Run: headless pygame with SDL's dummy video driver; simulated clock (each Clock.tick advances the game by its frame time, no real sleeping); random seed 0; keys injected as events and as key.get_pressed() state; mouse plan: one left click at the window centre at the start of phase 2, then a move to the lower-right quarter at the start of phase 3.
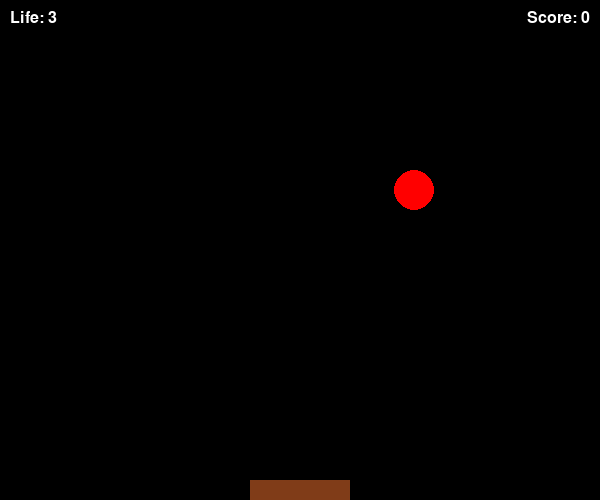
Frame 1 of 4 · flips 1–60 · no input
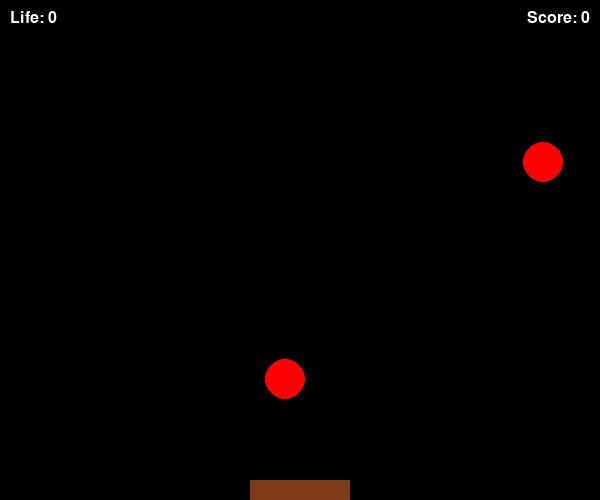
Frame 2 of 4 · flips 61–180 · clicked the window centre · tapped SPACE, RETURN · held RIGHT (→), D
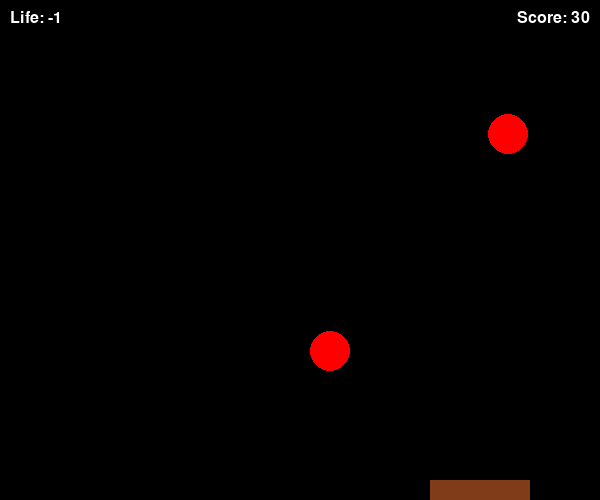
Frame 3 of 4 · flips 181–300 · moved the mouse to the lower-right quarter · held DOWN (↓), S
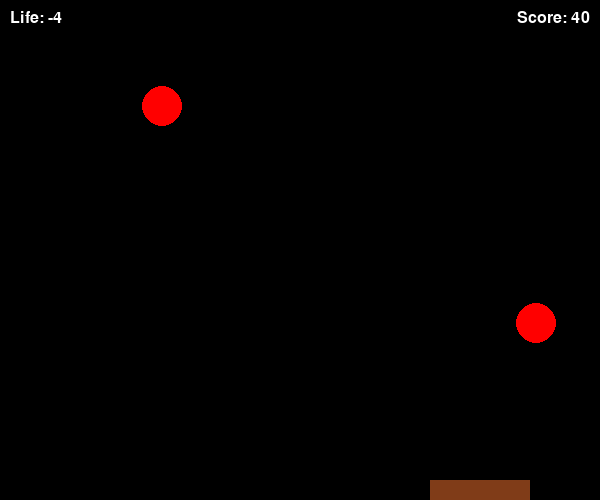
Frame 4 of 4 · flips 301–420 · held LEFT (←), A, UP (↑), W

The pygame program that drew these frames:

'''
pygame 接球逻辑
'''

import random
import pygame

WIDTH = 600
HEIGHT = 500
R = 20
FPS = 30
SPEED = 200

# define colors
WHITE = (255, 255, 255)
BLACK = (0, 0, 0)
RED = (255, 0, 0)
GREEN = (0, 255, 0)
BLUE = (0, 0, 255)

# game variable
life = 3
score = 0
padding = 10

# 初始化引擎
pygame.init()

screen = pygame.display.set_mode((WIDTH, HEIGHT))
clock = pygame.time.Clock()

# if using chinese
# lst = pygame.font.get_fonts()
# font = pygame.font.SysFont("microsoftyaheimicrosoftyaheiui", 25)

font_name = pygame.font.match_font('arial')


def draw_text(surf, text, size, x, y, color=(255,255,255), align=0):
    font = pygame.font.Font(font_name, size)
    text_surface = font.render(text, True, color)
    text_rect = text_surface.get_rect()
    if align == 0:  # left align
        text_rect.topleft = (x, y)
    elif align == 1:  # right align
        text_rect.topright = (x, y)
    elif align == 2:  # mid align
        text_rect.midtop = (x, y)

    surf.blit(text_surface, text_rect)


# ball = pygame.Surface((2 * R, 2 * R))
# ball.fill(BLACK)
# ball.set_colorkey(BLACK)
# pygame.draw.circle(ball, RED, (R, R), R)
# ball = ball.convert()
# rect = ball.get_rect()
# rect.midtop = (WIDTH / 2, 0)

block_width, block_height = 100, 20
block = pygame.Surface((block_width, block_height))
block.fill((128, 60, 24))
block_rect = block.get_rect()
block_rect.midtop = (WIDTH / 2, HEIGHT - block_height)

balls = []
mouse_x, mouse_y = WIDTH / 2, 0

last_time = pygame.time.get_ticks()


def gen_ball(current_time, rate=1000):
    global last_time
    if current_time > last_time + rate:
        last_time = current_time
        x = random.randint(R, WIDTH - R)
        y = -R
        ball = pygame.Surface((2 * R, 2 * R))
        ball.fill(BLACK)
        ball.set_colorkey(BLACK)
        pygame.draw.circle(ball, RED, (R, R), R)
        ball = ball.convert()
        rect = ball.get_rect()
        rect.center = (x, y)
        balls.append({'ball': ball, 'rect': rect})



while True:
    time_passed = clock.tick(30)
    time_passed_seconds = time_passed / 1000.0
    ticks = pygame.time.get_ticks()

    for event in pygame.event.get():
        # print(event)
        if event.type == pygame.QUIT:
            pygame.quit()
        elif event.type == pygame.MOUSEMOTION:
            # return the X and Y position of the mouse cursor
            pos = pygame.mouse.get_pos()
            mouse_x = pos[0]
            mouse_y = pos[1]
    # 填充屏幕背景
    screen.fill((0, 0, 0))

    gen_ball(ticks, 1000)

    block_rect.x = max(0, min(WIDTH - block_width, mouse_x - block_width / 2))

    valid = []
    for kv in balls:
        # kv['rect'].y += 5
        kv['rect'].y += time_passed_seconds * SPEED  # 这种方式，无论是否能达到fps，都能在不同电脑上相似的执行

        if block_rect.colliderect(kv['rect']):
            score += 10
        elif kv['rect'].bottom > HEIGHT:
            life -= 1
        else:
            valid.append(kv)
            screen.blit(kv['ball'], kv['rect'])
    balls = valid

    screen.blit(block, block_rect)

    # 渲染文字
    draw_text(screen, "Life: {0}".format(life), 24, padding, padding, WHITE)
    draw_text(screen, "Score: {0}".format(score), 24, WIDTH - padding, padding, WHITE, 1)

    # 渲染屏幕
    pygame.display.update()

# 有能力同学完成事件在屏幕显示程序
